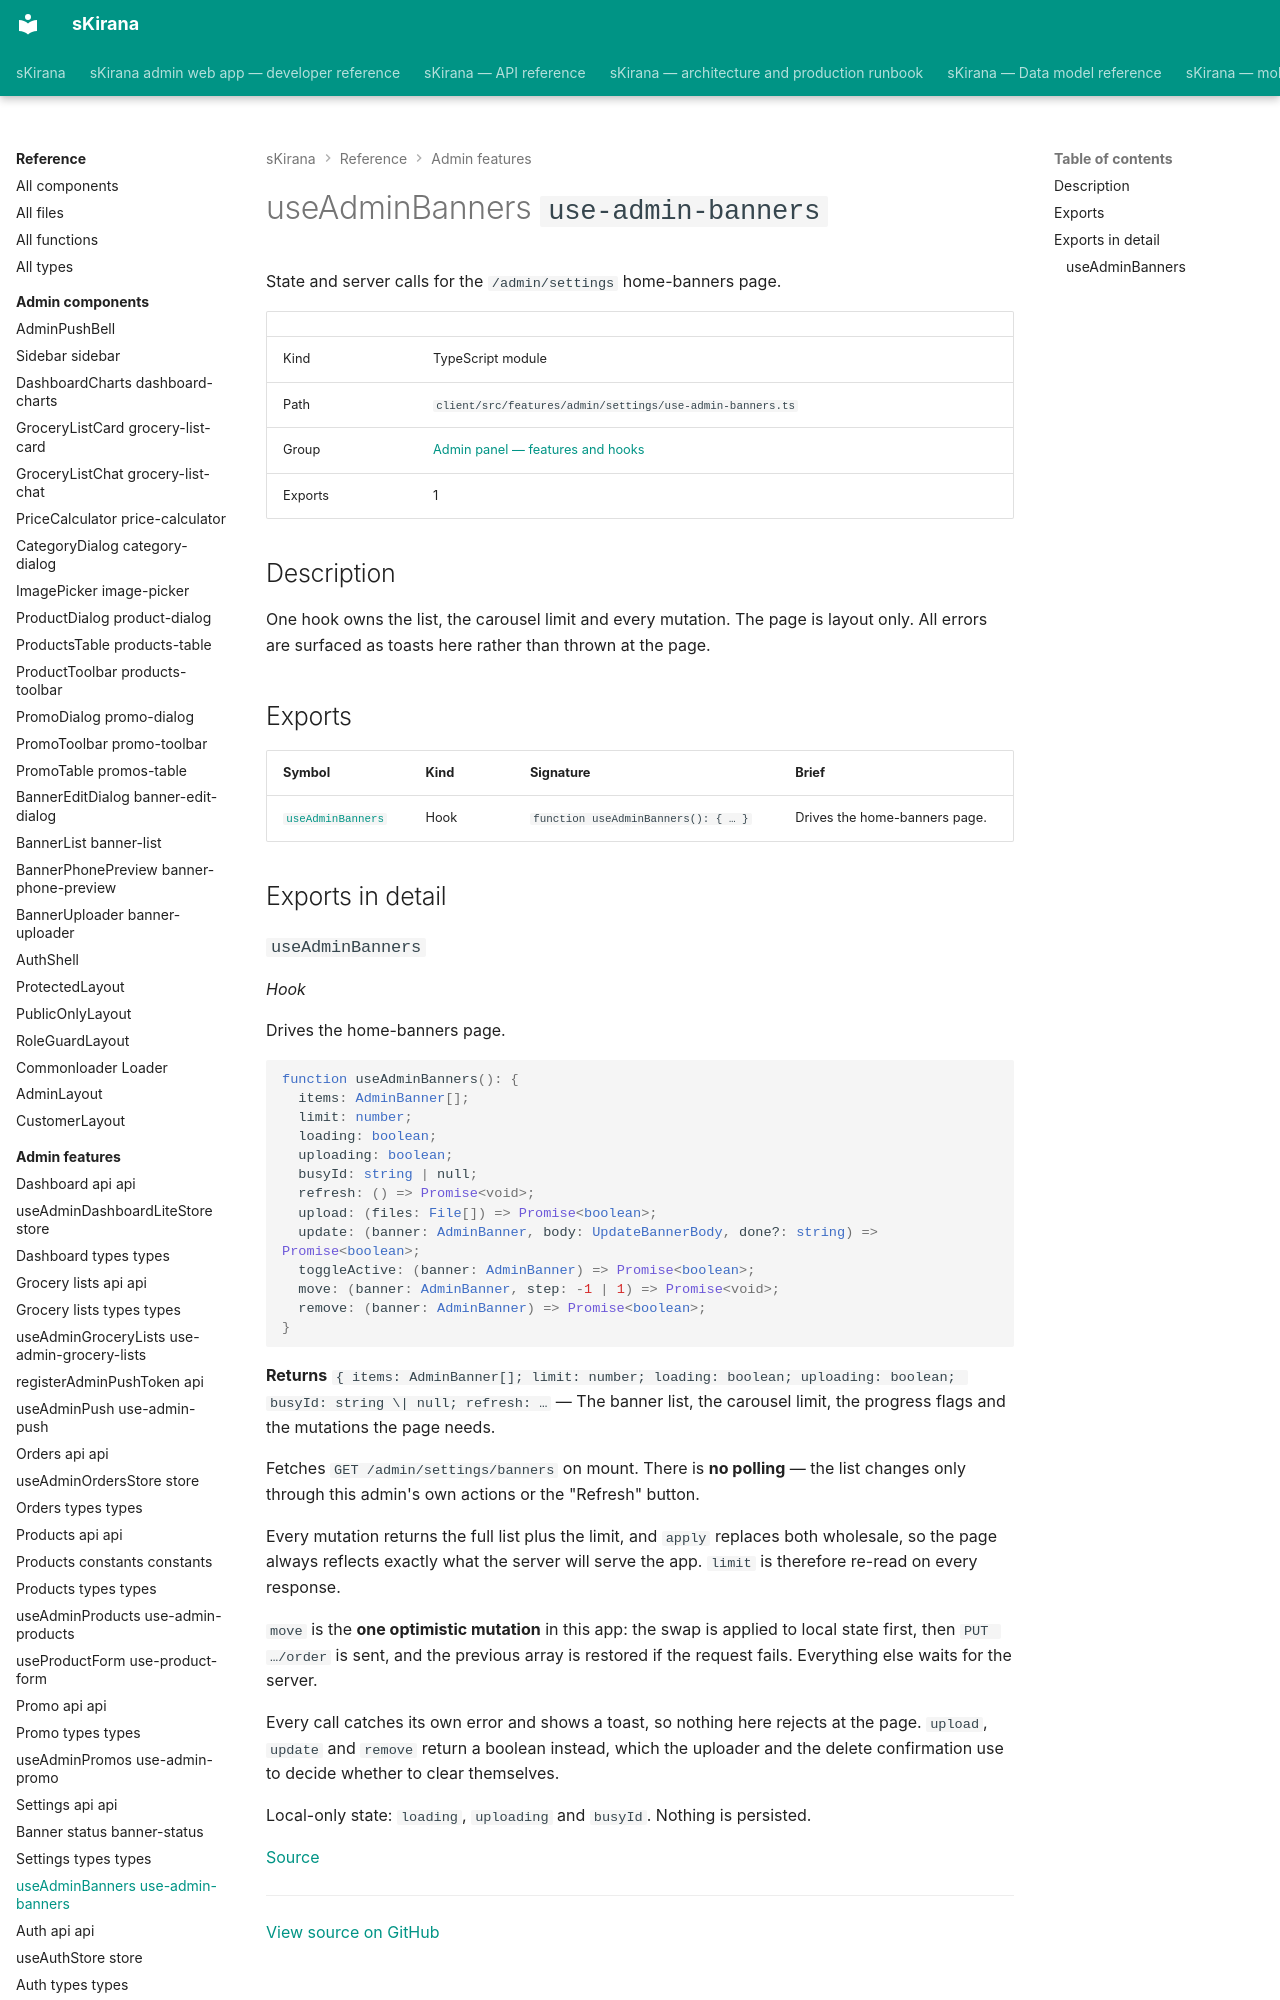

repository: shiv-anshu-gupta/TypeScriptProject · page: reference/admin-features/features-admin-settings-use-admin-banners/index.html · generator: mkdocs

# useAdminBanners `use-admin-banners`

State and server calls for the `/admin/settings` home-banners page.

|  |  |
|---|---|
| Kind | TypeScript module |
| Path | `client/src/features/admin/settings/use-admin-banners.ts` |
| Group | [Admin panel — features and hooks](index.md) |
| Exports | 1 |

## Description

One hook owns the list, the carousel limit and every mutation. The page is
layout only. All errors are surfaced as toasts here rather than thrown at the
page.

## Exports

| Symbol | Kind | Signature | Brief |
|---|---|---|---|
| [`useAdminBanners`](#hook-use-admin-banners) | Hook | `function useAdminBanners(): { … }` | Drives the home-banners page. |

## Exports in detail
